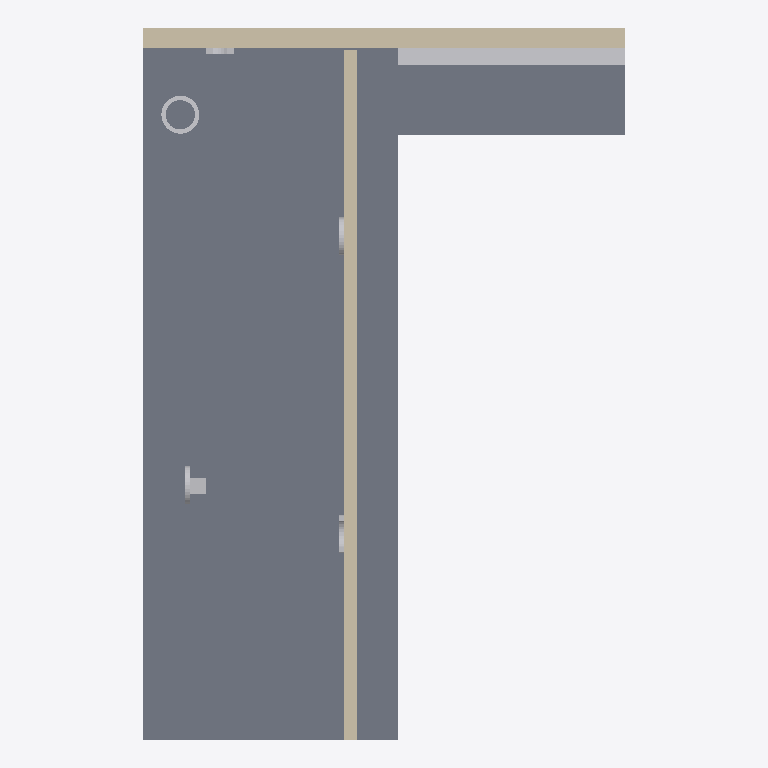
Plan cut of the same IFC building model at storey 'Ebene 0' (level 0.00 m, cut at 1.40 m), seen from above with north up, elements coloured by IFC class: 7 other elements (light grey), 3 slabs (grey), 3 walls (beige). Cut surfaces are drawn darker.
Extent 8.9 m × 13.1 m × 8.3 m (x, y, z). Storeys (4): Ebene -1 at -3.00 m; Ebene 0 at 0.00 m; Ebene 1 at 3.00 m; Ebene 2 at 6.00 m. Elements (42): 29 IfcBuildingElementProxy, 7 IfcSlab, 5 IfcWallStandardCase, 1 IfcRoof.

HEADER;
FILE_DESCRIPTION(('ViewDefinition [CoordinationView_V2.0]'),'2;1');
FILE_NAME('SuD-Referenzmodell_VA.ifc','2016-07-19T16:39:08+02:00',(''),(''),'Plancal nova (Build = 11.2.0.3, Compile = May 24 2016)','Plancal nova (Build = 11.2.0.3, Compile = May 24 2016)','');
FILE_SCHEMA(('IFC2X3'));
ENDSEC;
DATA;
#1=IFCPROJECT('0AsbkGYVT6WOLTSOOKMhdB',#7,'Projektnummer',$,$,$,$,(#70),#2744);
#8=IFCSITE('0AsbkGYVT6WOLTSOOKMhd9',#7,'Default',$,$,#16,$,$,.ELEMENT.,$,$,$,$,$);
#21=IFCBUILDING('0AsbkGYVT6WOLTSOOKMhdA',#7,'Gebäude',$,$,#29,$,$,.ELEMENT.,$,$,$);
#31=IFCBUILDINGSTOREY('0AsbkGYVT6WOLTSORhf74m',#7,'Ebene 2',$,$,#32,$,$,.ELEMENT.,6.0);
#290=IFCBUILDINGSTOREY('0AsbkGYVT6WOLTSORhfIMv',#7,'Ebene 1',$,$,#291,$,$,.ELEMENT.,3.0);
#487=IFCBUILDINGSTOREY('0AsbkGYVT6WOLTSORhfIRv',#7,'Ebene 0',$,$,#488,$,$,.ELEMENT.,0.0);
#672=IFCBUILDINGSTOREY('0AsbkGYVT6WOLTSORhfIKK',#7,'Ebene -1',$,$,#673,$,$,.ELEMENT.,-3.0);
#607=IFCSLAB('2aDdTYLZLBUgn_HUCxF1qc',#7,'Geschossdecke',$,'Geschossdecke',#608,#619,$,.FLOOR.);
#656=IFCSLAB('2I4IhgYb95J8MvCY5gPbRM',#7,'Geschossdecke',$,'Geschossdecke',#657,#667,$,.FLOOR.);
#622=IFCSLAB('1fKM7$svb4x9STZiINk_2k',#7,'Geschossdecke',$,'Geschossdecke',#623,#633,$,.FLOOR.);
#520=IFCWALLSTANDARDCASE('3z3ilEJGH5kuk8b5J89o6r',#7,'Wand',$,'Wand',#521,#539,$);
#577=IFCWALLSTANDARDCASE('3J8wta0z5FSO4kL2QNJBe9',#7,'Wand',$,'Wand',#578,#584,$);
#2623=IFCBUILDINGELEMENTPROXY('0XE25jNJT1XxL5wniqmF3Q',#7,'BuildingElementProxy 27','IfcProxy',$,#2624,#2630,$,$);
#491=IFCWALLSTANDARDCASE('2UeyoTc6H2cROL9GNlXw$u',#7,'Wand',$,'Wand',#495,#501,$);
#2272=IFCBUILDINGELEMENTPROXY('1JspyCgW155QUun0_doRyd',#7,'BuildingElementProxy 13','IfcProxy',$,#2273,#2279,$,$);
#2455=IFCBUILDINGELEMENTPROXY('3v1FtrMYH8cRpRRF558HpT',#7,'Säule','Säule','Säule',#2456,#2466,$,$);
#2145=IFCBUILDINGELEMENTPROXY('3Bvf1WJXnFFuZch$LDkVIo',#7,'BuildingElementProxy 8','IfcProxy',$,#2146,#2152,$,$);
#2172=IFCBUILDINGELEMENTPROXY('3pkIcb$S1BDu8j1GbjLOxU',#7,'BuildingElementProxy 9','IfcProxy',$,#2173,#2179,$,$);
#2197=IFCBUILDINGELEMENTPROXY('2E7z$6rPfAD9XBY4gTTeeM',#7,'BuildingElementProxy 10','IfcProxy',$,#2198,#2204,$,$);
#2328=IFCBUILDINGELEMENTPROXY('3B4hxyeXLEP9Aag4pgBokE',#7,'BuildingElementProxy 15','IfcProxy',$,#2329,#2335,$,$);
ENDSEC;